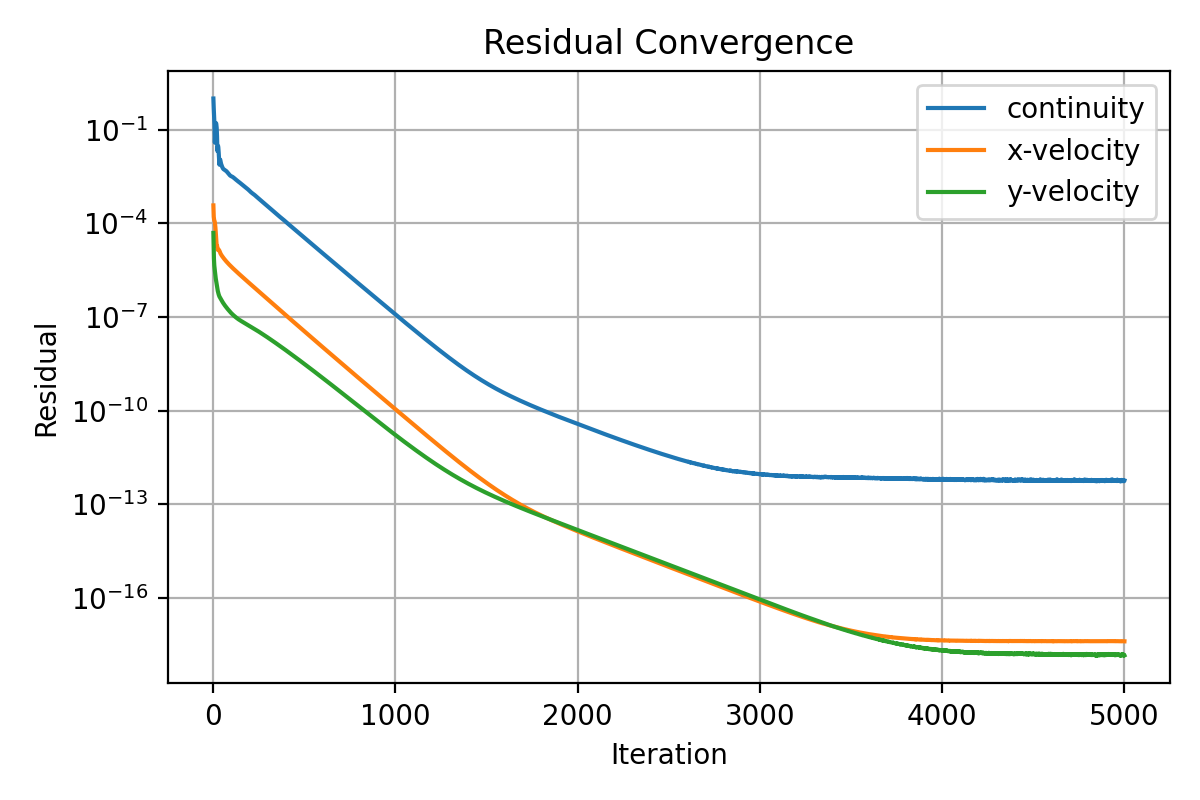

The file beside this chart, header and first rows:
iter, continuity, x-velocity, y-velocity
1, 1.0, 0.0003765, 4.937403749596352e-05
2, 0.612, 0.0002115, 2.261015092845995e-05
3, 0.4703, 0.0001631, 1.181307991367321e-05
4, 0.3588, 0.0001409, 7.302877658714578e-06
5, 0.2734, 0.0001304, 5.431831543039741e-06
6, 0.205, 0.0001253, 4.454648067655388e-06
7, 0.1423, 0.0001209, 3.84684492829356e-06
8, 0.08413, 0.0001145, 3.397045175373201e-06
9, 0.03846, 0.0001067, 3.001052442155252e-06
10, 0.05535, 9.645665531291625e-05, 2.70512134446722e-06
11, 0.08746, 8.621337830064925e-05, 2.386499713835868e-06
12, 0.117, 7.489625141939002e-05, 2.144917096067757e-06
13, 0.1398, 6.352125367612636e-05, 1.922245831330368e-06
14, 0.1536, 5.321052670391107e-05, 1.704869241403868e-06
15, 0.1639, 4.229496796008651e-05, 1.562239474705961e-06
16, 0.1607, 3.407451736318891e-05, 1.390425619739153e-06
17, 0.1508, 2.737680744770046e-05, 1.279732825258454e-06
18, 0.1352, 2.22642922232063e-05, 1.195194623867207e-06
19, 0.1154, 1.889805939641425e-05, 1.116417127356681e-06
20, 0.08878, 1.923286413348823e-05, 1.038480814756484e-06
21, 0.06126, 1.912958178264738e-05, 9.473085457438987e-07
22, 0.03798, 1.821359548890444e-05, 8.57503775378409e-07
23, 0.02076, 1.624540914117372e-05, 7.814159359784407e-07
24, 0.02341, 1.449723877170537e-05, 7.33556190019168e-07
25, 0.02812, 1.415670798561192e-05, 6.880550106232834e-07
26, 0.03013, 1.420491151124715e-05, 6.49192425214567e-07
27, 0.02976, 1.442150082331258e-05, 6.168178185886116e-07
28, 0.027, 1.45386136863103e-05, 5.825150851733053e-07
29, 0.02297, 1.453770219739317e-05, 5.528272974164175e-07
30, 0.01874, 1.446640935904138e-05, 5.281758774937297e-07
31, 0.01453, 1.419163885203722e-05, 5.060558754302028e-07
32, 0.01098, 1.38927141849401e-05, 4.859866680170818e-07
33, 0.008364, 1.35786312243723e-05, 4.678912161246293e-07
34, 0.0076, 1.322482942116691e-05, 4.550998562303367e-07
35, 0.008905, 1.278086296870114e-05, 4.450025774750001e-07
36, 0.01009, 1.234958809770061e-05, 4.352214516910675e-07
37, 0.01086, 1.189933712845121e-05, 4.269345618987435e-07
38, 0.01106, 1.147528631343513e-05, 4.180616855348868e-07
39, 0.01064, 1.11092655153754e-05, 4.081684378504854e-07
40, 0.009905, 1.080109491182826e-05, 3.97965611987668e-07
41, 0.009158, 1.054327187678811e-05, 3.87793714495167e-07
42, 0.008587, 1.029557926360661e-05, 3.783022768017711e-07
43, 0.008174, 1.00696244199931e-05, 3.685696702657392e-07
44, 0.007837, 9.852792890696154e-06, 3.595164477697095e-07
45, 0.007501, 9.646549876640778e-06, 3.506237424933757e-07
46, 0.007209, 9.44890451864625e-06, 3.421493511311167e-07
47, 0.006959, 9.257614951758643e-06, 3.342738618411664e-07
48, 0.006716, 9.07423817983718e-06, 3.266024558018774e-07
49, 0.006491, 8.899067017839675e-06, 3.189925659315535e-07
50, 0.006311, 8.72948497276118e-06, 3.117489706123187e-07
51, 0.006108, 8.566849702573714e-06, 3.0467842330843e-07
52, 0.005943, 8.409684550887667e-06, 2.979080207086455e-07
53, 0.005813, 8.257184718164715e-06, 2.914848324135445e-07
54, 0.005692, 8.109157251078332e-06, 2.853242139223413e-07
55, 0.005594, 7.965099068947423e-06, 2.794363437306473e-07
56, 0.005502, 7.82541717219051e-06, 2.737465837794958e-07
57, 0.005437, 7.689511299076166e-06, 2.68256090124837e-07
58, 0.0054, 7.556910000523095e-06, 2.630619007983152e-07
59, 0.005359, 7.427731641112484e-06, 2.580594941760668e-07
60, 0.005296, 7.302175603257007e-06, 2.530963679174135e-07
... 4,940 more rows
